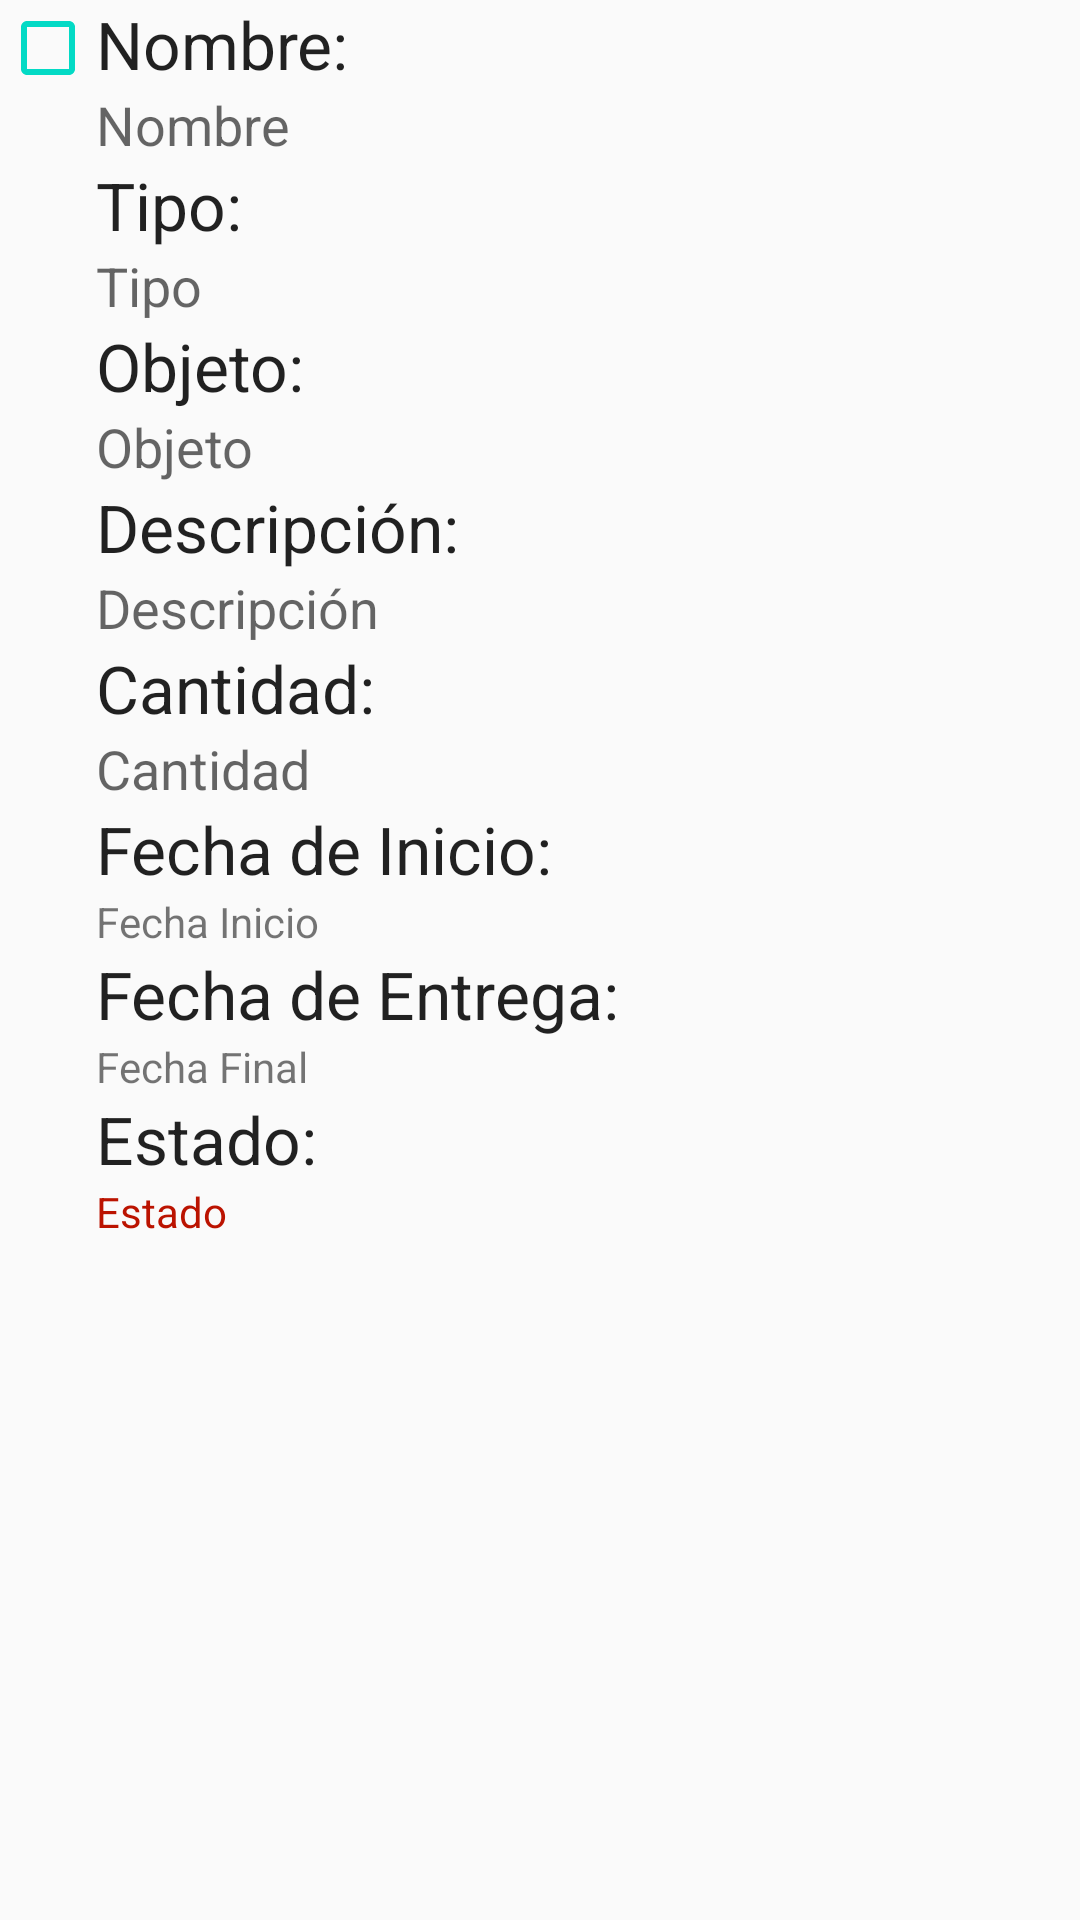

Write the Android layout XML for this screen, with the resource values it uses.
<!-- AndroidManifest.xml: application theme AppTheme -->
<!-- res/layout/itemlista.xml -->
<?xml version="1.0" encoding="utf-8"?>
<LinearLayout xmlns:android="http://schemas.android.com/apk/res/android"
    android:layout_width="match_parent"
    android:layout_height="match_parent">

    <CheckBox
        android:layout_width="wrap_content"
        android:layout_height="wrap_content"
        android:focusable="false"
        android:id="@+id/checkBox"
        android:buttonTint="@color/colorAccent"
        android:enabled="false" />

    <LinearLayout
        android:orientation="vertical"
        android:layout_width="fill_parent"
        android:layout_height="wrap_content">

        <TextView
            android:layout_width="wrap_content"
            android:layout_height="wrap_content"
            android:textAppearance="?android:attr/textAppearanceLarge"
            android:text="Nombre:"
            android:id="@+id/textView" />

        <TextView
            android:layout_width="wrap_content"
            android:layout_height="wrap_content"
            android:textAppearance="?android:attr/textAppearanceMedium"
            android:text="Nombre"
            android:id="@+id/txtNombre" />

        <TextView
            android:layout_width="wrap_content"
            android:layout_height="wrap_content"
            android:textAppearance="?android:attr/textAppearanceLarge"
            android:text="Tipo:"
            android:id="@+id/textView2" />

        <TextView
            android:layout_width="wrap_content"
            android:layout_height="wrap_content"
            android:textAppearance="?android:attr/textAppearanceMedium"
            android:text="Tipo"
            android:id="@+id/txtTipo" />

        <TextView
            android:layout_width="wrap_content"
            android:layout_height="wrap_content"
            android:textAppearance="?android:attr/textAppearanceLarge"
            android:text="Objeto:"
            android:id="@+id/textView3" />

        <TextView
            android:layout_width="wrap_content"
            android:layout_height="wrap_content"
            android:textAppearance="?android:attr/textAppearanceMedium"
            android:text="Objeto"
            android:id="@+id/txtObjeto" />

        <TextView
            android:layout_width="wrap_content"
            android:layout_height="wrap_content"
            android:textAppearance="?android:attr/textAppearanceLarge"
            android:text="Descripción:"
            android:id="@+id/textView4" />

        <TextView
            android:layout_width="wrap_content"
            android:layout_height="wrap_content"
            android:textAppearance="?android:attr/textAppearanceMedium"
            android:text="Descripción"
            android:id="@+id/txtDescripcion" />

        <TextView
            android:layout_width="wrap_content"
            android:layout_height="wrap_content"
            android:textAppearance="?android:attr/textAppearanceLarge"
            android:text="Cantidad:"
            android:id="@+id/textView5" />

        <TextView
            android:layout_width="wrap_content"
            android:layout_height="wrap_content"
            android:textAppearance="?android:attr/textAppearanceMedium"
            android:text="Cantidad"
            android:id="@+id/txtCantidad" />

        <TextView
            android:layout_width="wrap_content"
            android:layout_height="wrap_content"
            android:textAppearance="?android:attr/textAppearanceLarge"
            android:text="Fecha de Inicio:"
            android:id="@+id/textView6" />

        <TextView
            android:layout_width="wrap_content"
            android:layout_height="wrap_content"
            android:textAppearance="?android:attr/textAppearanceSmall"
            android:text="Fecha Inicio"
            android:id="@+id/txtFechaI" />

        <TextView
            android:layout_width="wrap_content"
            android:layout_height="wrap_content"
            android:textAppearance="?android:attr/textAppearanceLarge"
            android:text="Fecha de Entrega:"
            android:id="@+id/textView7" />

        <TextView
            android:layout_width="wrap_content"
            android:layout_height="wrap_content"
            android:textAppearance="?android:attr/textAppearanceSmall"
            android:text="Fecha Final"
            android:id="@+id/txtFechaF" />
        <TextView
            android:layout_width="wrap_content"
            android:layout_height="wrap_content"
            android:textAppearance="?android:attr/textAppearanceLarge"
            android:text="Estado:"
            />

        <TextView
            android:layout_width="wrap_content"
            android:layout_height="wrap_content"
            android:textAppearance="?android:attr/textAppearanceSmall"
            android:text="Estado"
            android:textColor="#bb1300"
            android:id="@+id/status" />

        <TextView
            android:layout_width="wrap_content"
            android:layout_height="wrap_content"
            android:textAppearance="?android:attr/textAppearanceSmall"
            android:text="Id"
            android:id="@+id/ID1"
            android:visibility="invisible"
            />

    </LinearLayout>
</LinearLayout>
<!-- resources referenced by this layout -->
<resources>
  <style name="AppTheme" parent="Theme.AppCompat.Light.NoActionBar">
          
          <item name="colorPrimary">#ea7e20</item>
          <item name="colorPrimaryDark">#ea7e20</item>
          <item name="colorAccent">#ea7e20</item>
      </style>
  <!-- not gathered from this repository: default colours our renderer supplied (Android Studio template values) -->
  <color name="colorAccent">#FF03DAC5</color>
</resources>
